Photos from the image-classification dataset "floro-dataset" in the GitHub repository ThaRushi0809/floro-dataset. Its 3 classes are: anthracnose, healthy, soft rot.

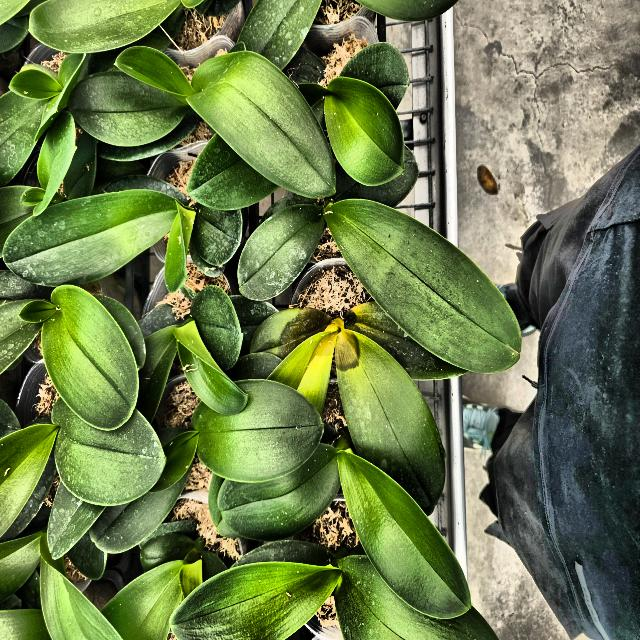
Label: soft rot

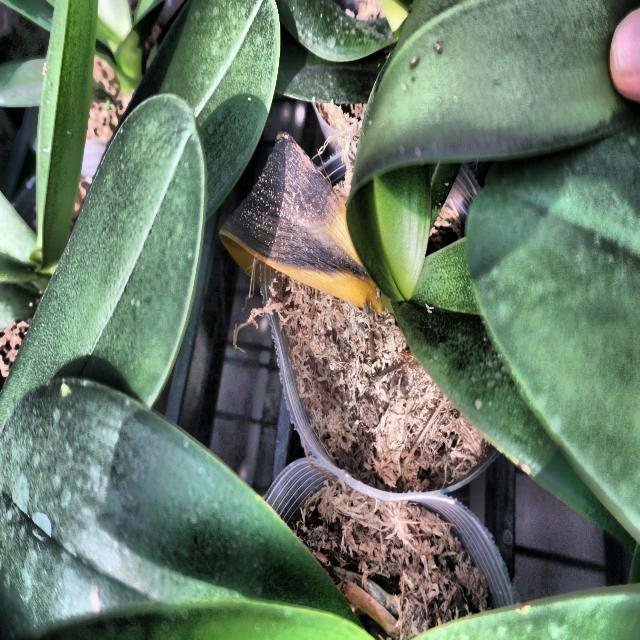
Label: anthracnose

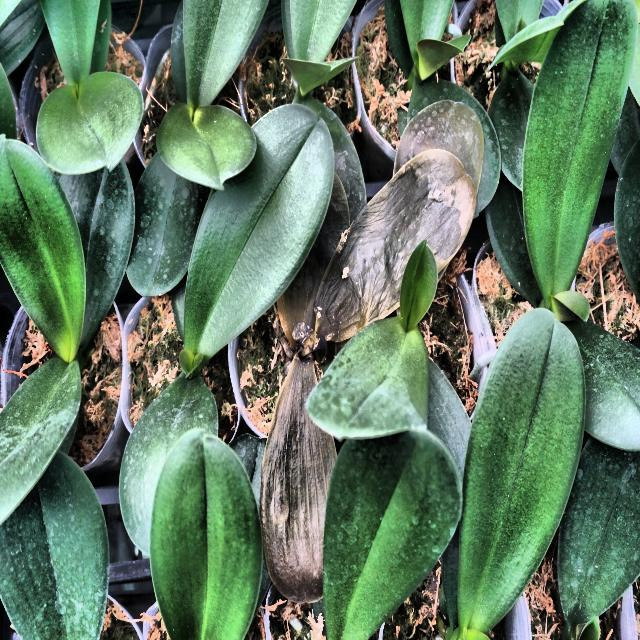
Label: soft rot

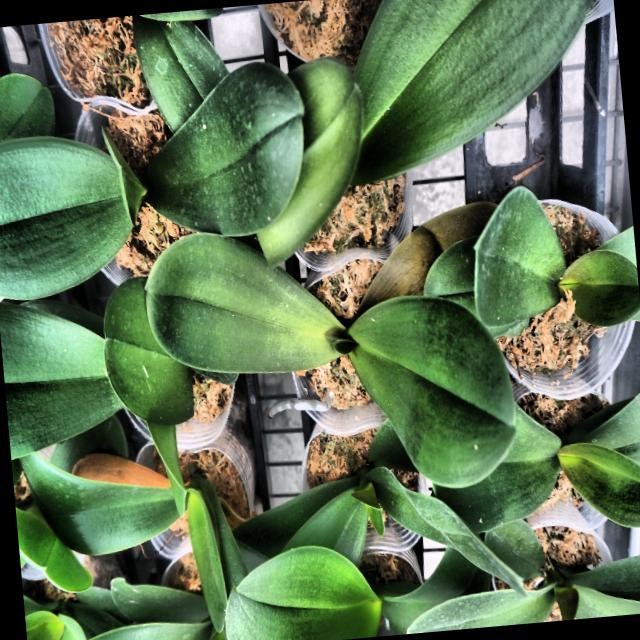
Label: soft rot

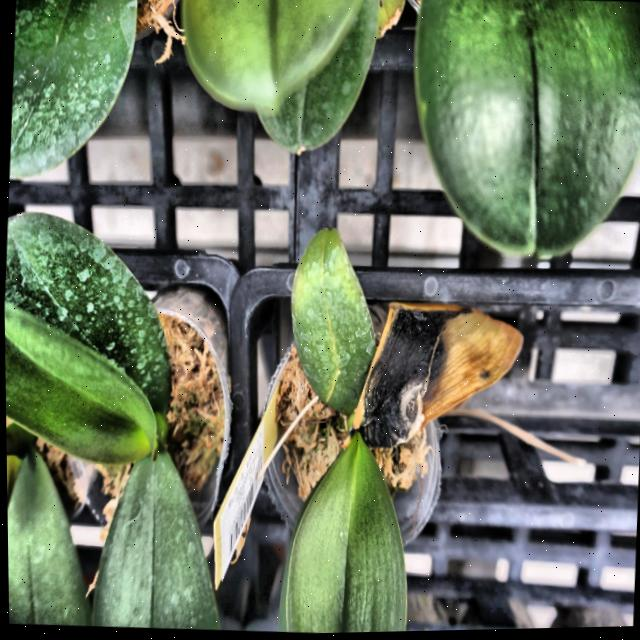
Label: anthracnose

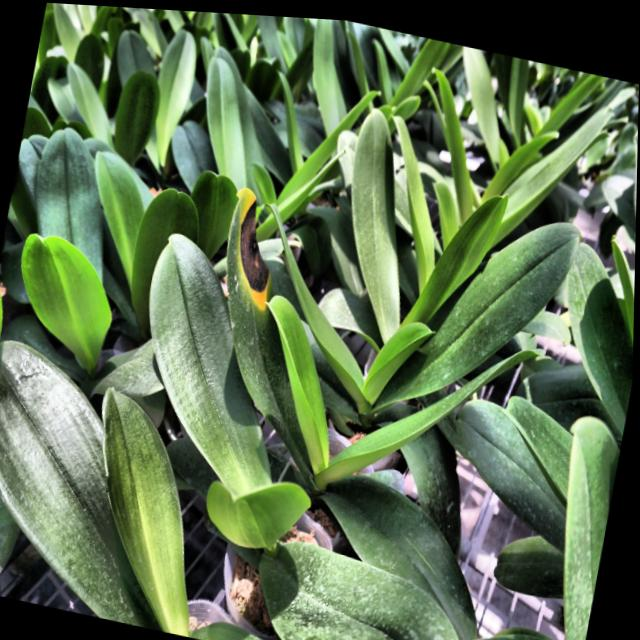
Label: anthracnose
